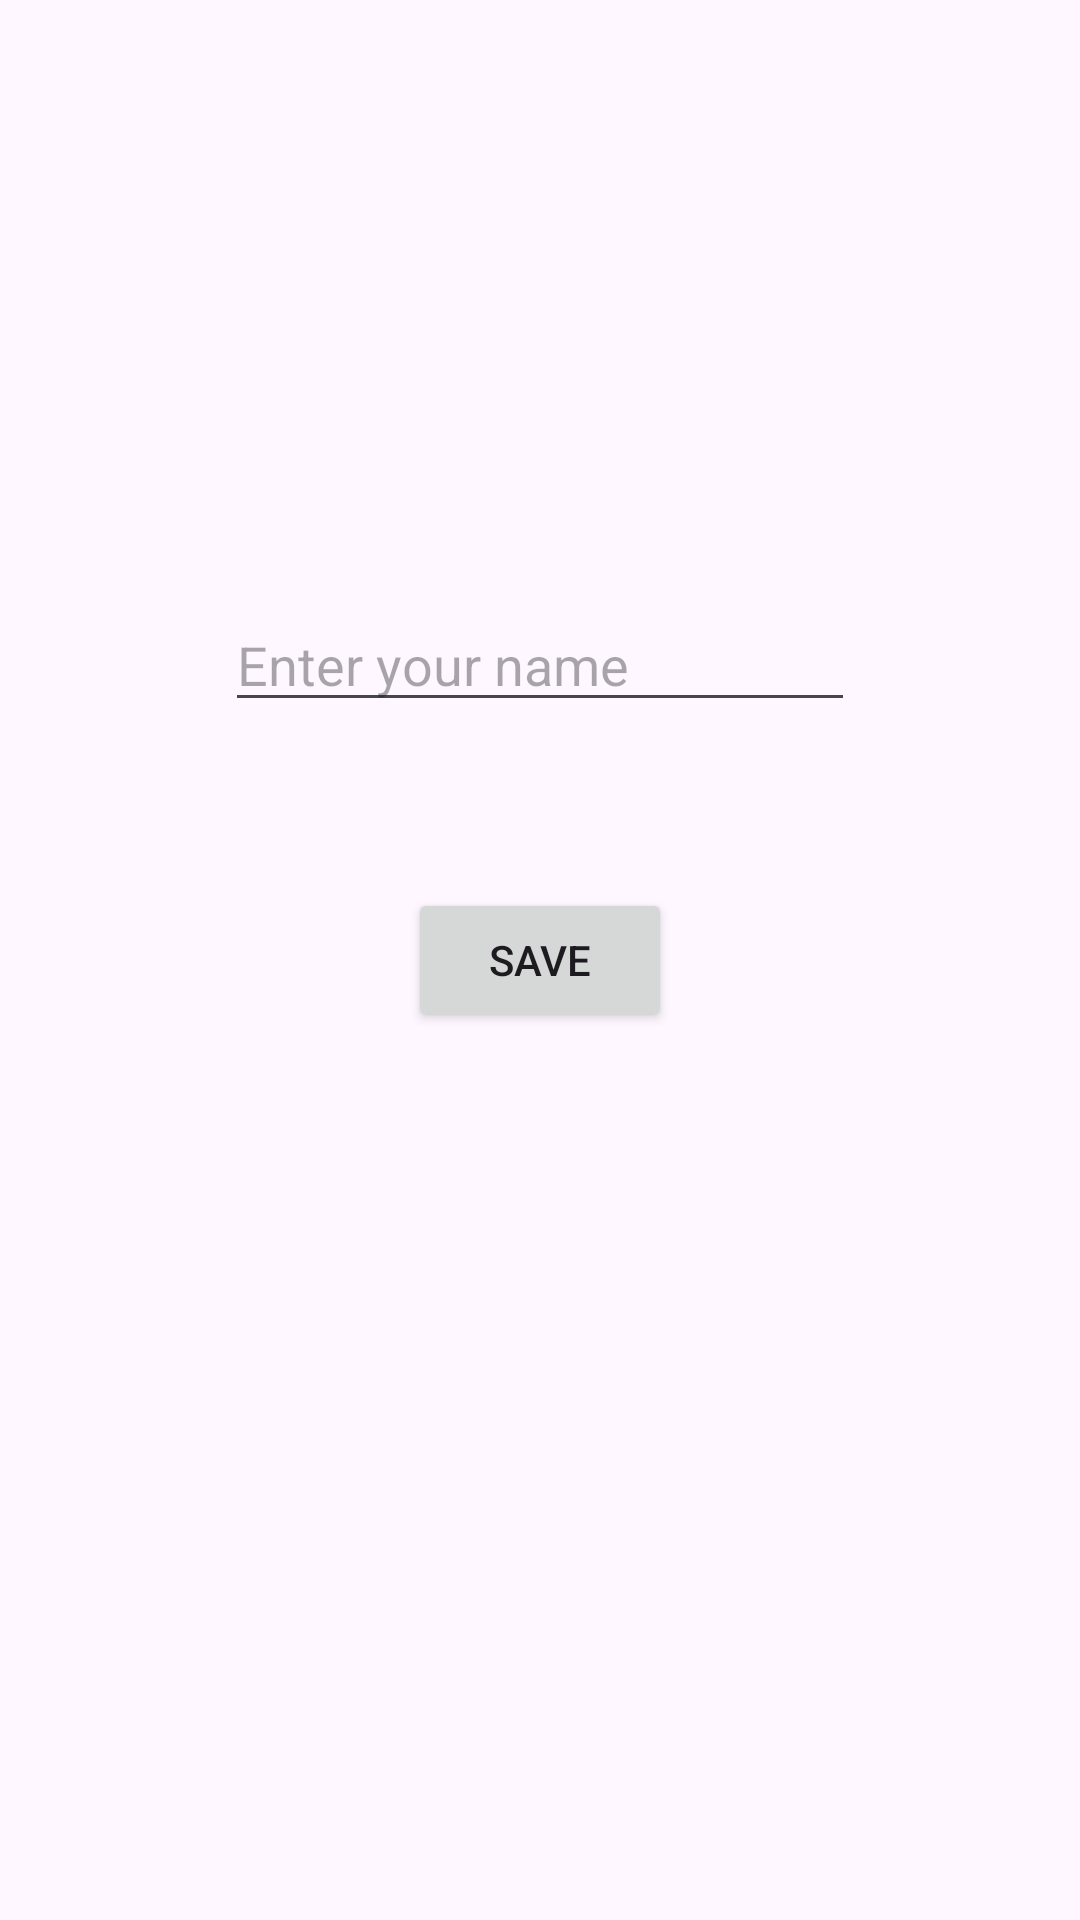

Here is an Android app screen rendered from its layout file. Give the layout XML and the strings, colors and styles it references.
<!-- AndroidManifest.xml: application theme Theme.Lesson3 -->
<!-- res/layout/profile_fragment_view.xml -->
<?xml version="1.0" encoding="utf-8"?>
<FrameLayout
    xmlns:android="http://schemas.android.com/apk/res/android"
    xmlns:app="http://schemas.android.com/apk/res-auto"
    android:layout_width="match_parent"
    android:layout_height="match_parent">

    <TextView
        android:id="@+id/textViewLesson5Name"
        android:layout_width="wrap_content"
        android:layout_height="wrap_content"
        android:text=""
        android:layout_gravity="center"
        android:layout_marginBottom="200dp"
        />

    <EditText
        android:id="@+id/Lesson5Name"
        android:layout_width="wrap_content"
        android:layout_height="wrap_content"
        android:ems="10"
        android:inputType="text"
        android:hint="Enter your name"
        android:layout_gravity="center"
        android:layout_marginBottom="100dp"/>


    <Button
        android:id="@+id/button"
        android:layout_width="wrap_content"
        android:layout_height="wrap_content"
        android:text="Save"
        android:onClick="onClickSaveProfile"
        android:layout_gravity="center" />




</FrameLayout>
<!-- resources referenced by this layout -->
<resources>
  <style name="Theme.Lesson3" parent="Base.Theme.Lesson3" />
  <style name="Base.Theme.Lesson3" parent="Theme.Material3.DayNight.NoActionBar">
          
          
  
      </style>
</resources>
